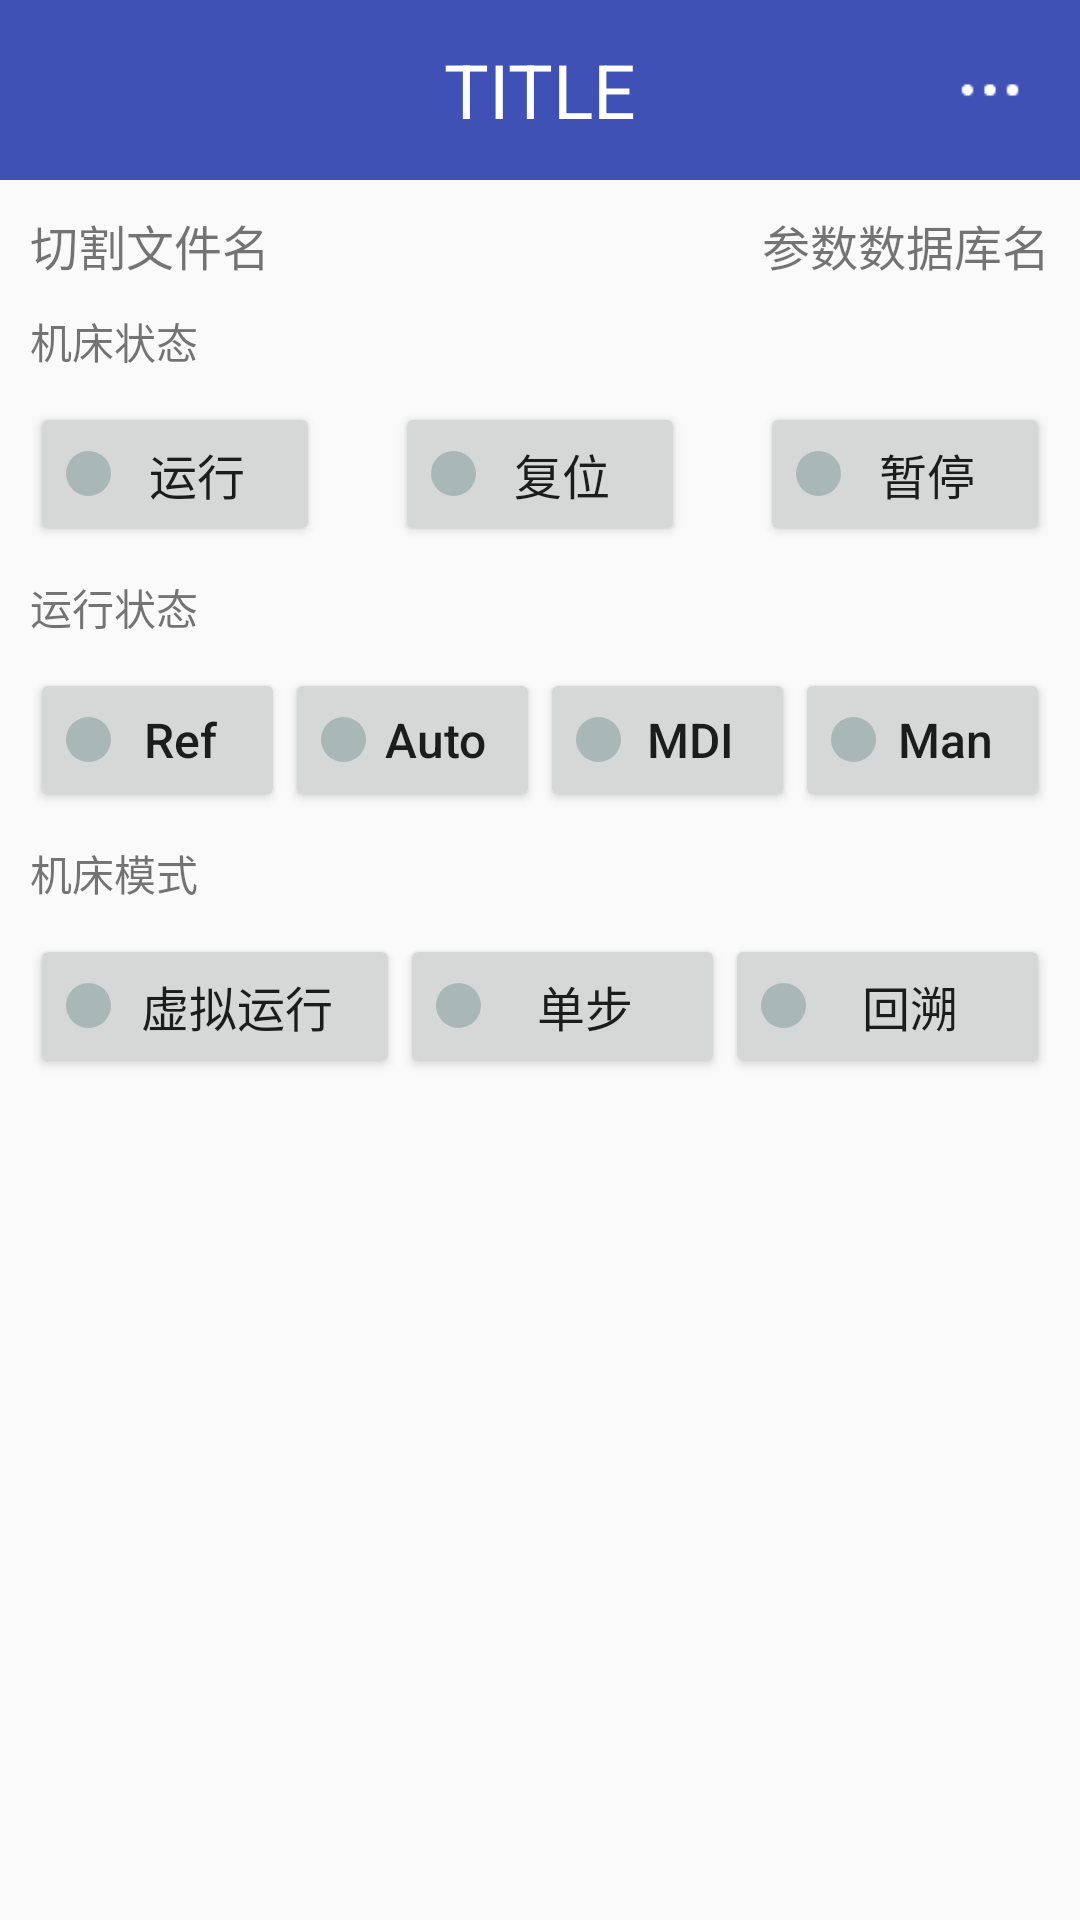

Write the Android layout XML for this screen, with the resource values it uses.
<!-- AndroidManifest.xml: application theme AppTheme -->
<!-- res/layout/activity_control.xml -->
<?xml version="1.0" encoding="utf-8"?>
<LinearLayout xmlns:android="http://schemas.android.com/apk/res/android"
    xmlns:tools="http://schemas.android.com/tools"
    android:id="@+id/activity_control"
    android:layout_width="match_parent"
    android:layout_height="match_parent"
    android:orientation="vertical"
    tools:context="com.adrian.farley.activity.ControlActivity">
    <include
        android:id="@+id/title_layout"
        layout="@layout/layout_title" />

    <FrameLayout
        android:layout_width="match_parent"
        android:layout_height="wrap_content"
        android:layout_margin="10dp">
        <TextView
            android:id="@+id/tv_cut_file"
            android:layout_width="wrap_content"
            android:layout_height="wrap_content"
            android:textSize="@dimen/font_normal"
            android:text="切割文件名"/>
        <TextView
            android:id="@+id/tv_param_db"
            android:layout_width="wrap_content"
            android:layout_height="match_parent"
            android:layout_gravity="right"
            android:textSize="@dimen/font_normal"
            android:text="参数数据库名"/>
    </FrameLayout>
    <TextView
        android:layout_width="wrap_content"
        android:layout_height="wrap_content"
        android:layout_marginLeft="10dp"
        android:text="@string/machine_status"/>
    <LinearLayout
        android:layout_width="match_parent"
        android:layout_height="wrap_content"
        android:layout_margin="10dp"
        android:orientation="horizontal">
        <Button
            android:id="@+id/btn_run"
            android:layout_width="wrap_content"
            android:layout_height="wrap_content"
            android:layout_weight="1.0"
            android:drawableLeft="@drawable/status_light_selector"
            android:text="@string/running_status"
            android:textSize="@dimen/font_normal"/>
        <Button
            android:id="@+id/btn_reset"
            android:layout_width="wrap_content"
            android:layout_height="wrap_content"
            android:layout_marginLeft="25dp"
            android:layout_marginRight="25dp"
            android:layout_weight="1.0"
            android:drawableLeft="@drawable/status_light_selector"
            android:text="@string/reset_status"
            android:textSize="@dimen/font_normal"/>
        <Button
            android:id="@+id/btn_pause"
            android:layout_width="wrap_content"
            android:layout_height="wrap_content"
            android:layout_weight="1.0"
            android:drawableLeft="@drawable/status_light_selector"
            android:text="@string/pause_status"
            android:textSize="@dimen/font_normal"/>
    </LinearLayout>

    <TextView
        android:layout_width="wrap_content"
        android:layout_height="wrap_content"
        android:layout_marginLeft="10dp"
        android:text="@string/run_status_overview"/>
    <LinearLayout
        android:id="@+id/rg_run_status"
        android:layout_width="match_parent"
        android:layout_height="wrap_content"
        android:layout_margin="10dp"
        android:orientation="horizontal">
        <Button
            android:id="@+id/btn_ref"
            android:layout_width="wrap_content"
            android:layout_height="wrap_content"
            android:layout_weight="1.0"
            android:drawableLeft="@drawable/status_light_selector"
            android:textAllCaps="false"
            android:text="@string/ref_status"
            android:textSize="@dimen/font_normal"/>
        <Button
            android:id="@+id/btn_auto"
            android:layout_width="wrap_content"
            android:layout_height="wrap_content"
            android:layout_weight="1.0"
            android:drawableLeft="@drawable/status_light_selector"
            android:textAllCaps="false"
            android:text="@string/auto_status"
            android:textSize="@dimen/font_normal"/>
        <Button
            android:id="@+id/btn_mdi"
            android:layout_width="wrap_content"
            android:layout_height="wrap_content"
            android:layout_weight="1.0"
            android:drawableLeft="@drawable/status_light_selector"
            android:textAllCaps="false"
            android:text="@string/mdi_status"
            android:textSize="@dimen/font_normal"/>
        <Button
            android:id="@+id/btn_manual"
            android:layout_width="wrap_content"
            android:layout_height="wrap_content"
            android:layout_weight="1.0"
            android:drawableLeft="@drawable/status_light_selector"
            android:textAllCaps="false"
            android:text="@string/manual_status"
            android:textSize="@dimen/font_normal"/>
    </LinearLayout>

    <TextView
        android:layout_width="wrap_content"
        android:layout_height="wrap_content"
        android:layout_marginLeft="10dp"
        android:text="@string/machine_mode"/>
    <LinearLayout
        android:layout_width="match_parent"
        android:layout_height="wrap_content"
        android:layout_margin="10dp"
        android:orientation="horizontal">
        <Button
            android:id="@+id/btn_virture"
            android:layout_width="wrap_content"
            android:layout_height="wrap_content"
            android:layout_weight="1.0"
            android:drawableLeft="@drawable/status_light_selector"
            android:textSize="@dimen/font_normal"
            android:text="@string/virture_status"/>
        <Button
            android:id="@+id/btn_single"
            android:layout_width="wrap_content"
            android:layout_height="wrap_content"
            android:layout_weight="1.0"
            android:drawableLeft="@drawable/status_light_selector"
            android:textSize="@dimen/font_normal"
            android:text="@string/single_status"/>
        <Button
            android:id="@+id/btn_backward"
            android:layout_width="wrap_content"
            android:layout_height="wrap_content"
            android:layout_weight="1.0"
            android:drawableLeft="@drawable/status_light_selector"
            android:textSize="@dimen/font_normal"
            android:text="@string/backward_status"/>

    </LinearLayout>

</LinearLayout>
<!-- res/layout/layout_title.xml (included above) -->
<?xml version="1.0" encoding="utf-8"?>
<RelativeLayout xmlns:android="http://schemas.android.com/apk/res/android"
    android:layout_width="match_parent"
    android:layout_height="wrap_content"
    android:background="@color/colorPrimary">
    <ImageButton
        android:layout_width="40dp"
        android:layout_height="40dp"
        android:src="@mipmap/back"
        android:background="#0000"
        android:scaleType="fitXY"
        android:layout_margin="10dp"
        android:onClick="back"/>

    <TextView
        android:id="@+id/tv_title"
        android:layout_width="wrap_content"
        android:layout_height="wrap_content"
        android:layout_centerInParent="true"
        android:lines="1"
        android:textSize="25sp"
        android:text="TITLE"
        android:textColor="#fff"/>

    <ImageButton
        android:id="@+id/ib_more"
        android:layout_width="40dp"
        android:layout_height="40dp"
        android:layout_alignParentRight="true"
        android:layout_centerVertical="true"
        android:src="@mipmap/more"
        android:background="#0000"
        android:scaleType="fitXY"
        android:layout_margin="10dp"
        android:onClick="more"/>

</RelativeLayout>
<!-- resources referenced by this layout -->
<resources>
  <color name="colorPrimary">#3F51B5</color>
  <dimen name="font_normal">16sp</dimen>
  <!-- drawable status_light_selector (drawable) -->
  <?xml version="1.0" encoding="utf-8"?>
  <selector xmlns:android="http://schemas.android.com/apk/res/android">
      <item android:state_selected="true">
          <shape android:shape="oval">
              <solid android:color="@color/green"/>
              <size android:height="15dp" android:width="15dp" />
          </shape>
      </item>
      <item>
          <shape android:shape="oval">
              <solid android:color="@color/normal"/>
              <size android:height="15dp" android:width="15dp" />
          </shape>
      </item>
  
  </selector>
  <!-- mipmap more: png bitmap (mipmap-xxhdpi, 418 bytes) -->
  <string name="auto_status">Auto</string>
  <string name="backward_status">回溯</string>
  <string name="machine_mode">机床模式</string>
  <string name="machine_status">机床状态</string>
  <string name="manual_status">Man</string>
  <string name="mdi_status">MDI</string>
  <string name="pause_status">暂停</string>
  <string name="ref_status">Ref</string>
  <string name="reset_status">复位</string>
  <string name="run_status_overview">运行状态</string>
  <string name="running_status">运行</string>
  <string name="single_status">单步</string>
  <string name="virture_status">虚拟运行</string>
  <style name="AppTheme" parent="Theme.AppCompat.Light.NoActionBar">
          
          
          <item name="android:windowAnimationStyle">@style/AnimationActivity</item>
      </style>
  <color name="green">#09F738</color>
  <color name="normal">#a9b7b7</color>
  <style name="AnimationActivity" parent="@android:style/Animation.Activity">
          <item name="android:activityOpenEnterAnimation">@anim/open_enter_anim</item>
          <item name="android:activityOpenExitAnimation">@anim/open_exit_anim</item>
          <item name="android:activityCloseEnterAnimation">@anim/close_enter_anim</item>
          <item name="android:activityCloseExitAnimation">@anim/close_exit_anim</item>
      </style>
</resources>
